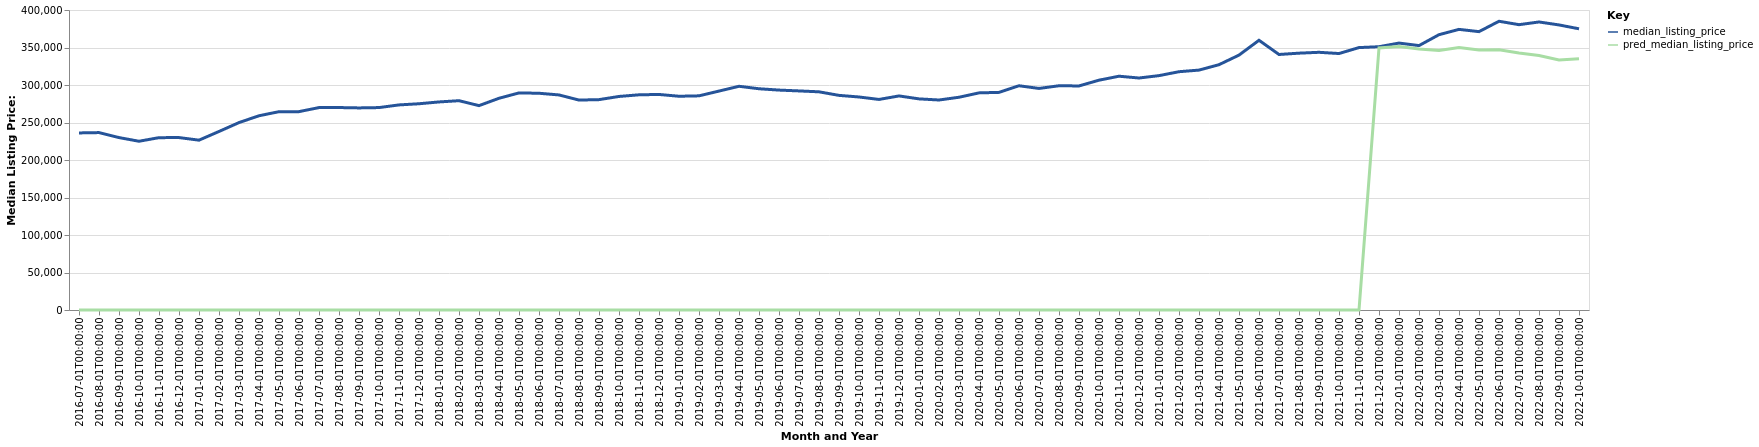

Data behind this chart, as committed beside it:
date, time_idx, median_listing_price, thirty_year_interest_rate_five, month, county_name, active_listing_count, pred_median_listing_price, month_year
2016-07-01, 0, 236093, 3.72, 7, Auburn-Opelika, AL, 888.0, 0, Jul-2016
2016-08-01, 1, 236550, 3.73, 8, Auburn-Opelika, AL, 850.0, 0, Aug-2016
2016-09-01, 2, 229900, 3.66, 9, Auburn-Opelika, AL, 816.0, 0, Sep-2016
2016-10-01, 3, 225000, 3.64, 10, Auburn-Opelika, AL, 806.0, 0, Oct-2016
2016-11-01, 4, 229800, 3.66, 11, Auburn-Opelika, AL, 774.0, 0, Nov-2016
2016-12-01, 5, 229900, 3.48, 12, Auburn-Opelika, AL, 735.0, 0, Dec-2016
2017-01-01, 6, 226450, 3.45, 1, Auburn-Opelika, AL, 710.0, 0, Jan-2017
2017-02-01, 7, 238046, 3.5, 2, Auburn-Opelika, AL, 728.0, 0, Feb-2017
2017-03-01, 8, 249900, 3.52, 3, Auburn-Opelika, AL, 757.0, 0, Mar-2017
2017-04-01, 9, 259000, 4.03, 4, Auburn-Opelika, AL, 780.0, 0, Apr-2017
2017-05-01, 10, 264425, 4.32, 5, Auburn-Opelika, AL, 807.0, 0, May-2017
2017-06-01, 11, 264496, 4.2, 6, Auburn-Opelika, AL, 802.0, 0, Jun-2017
2017-07-01, 12, 269900, 4.19, 7, Auburn-Opelika, AL, 763.0, 0, Jul-2017
2017-08-01, 13, 269950, 4.3, 8, Auburn-Opelika, AL, 728.0, 0, Aug-2017
2017-09-01, 14, 269450, 4.1, 9, Auburn-Opelika, AL, 734.0, 0, Sep-2017
2017-10-01, 15, 269900, 4.05, 10, Auburn-Opelika, AL, 716.0, 0, Oct-2017
2017-11-01, 16, 273450, 3.94, 11, Auburn-Opelika, AL, 680.0, 0, Nov-2017
2017-12-01, 17, 275000, 4.03, 12, Auburn-Opelika, AL, 635.0, 0, Dec-2017
2018-01-01, 18, 277416, 3.93, 1, Auburn-Opelika, AL, 660.0, 0, Jan-2018
2018-02-01, 19, 279089, 3.83, 2, Auburn-Opelika, AL, 700.0, 0, Feb-2018
2018-03-01, 20, 272500, 3.94, 3, Auburn-Opelika, AL, 739.0, 0, Mar-2018
2018-04-01, 21, 282300, 3.95, 4, Auburn-Opelika, AL, 730.0, 0, Apr-2018
2018-05-01, 22, 289450, 3.99, 5, Auburn-Opelika, AL, 727.0, 0, May-2018
2018-06-01, 23, 289000, 4.15, 6, Auburn-Opelika, AL, 767.0, 0, Jun-2018
2018-07-01, 24, 286748, 4.4, 7, Auburn-Opelika, AL, 794.0, 0, Jul-2018
2018-08-01, 25, 279900, 4.46, 8, Auburn-Opelika, AL, 824.0, 0, Aug-2018
2018-09-01, 26, 280500, 4.58, 9, Auburn-Opelika, AL, 804.0, 0, Sep-2018
2018-10-01, 27, 284730, 4.66, 10, Auburn-Opelika, AL, 781.0, 0, Oct-2018
2018-11-01, 28, 286918, 4.62, 11, Auburn-Opelika, AL, 761.0, 0, Nov-2018
2018-12-01, 29, 287399, 4.54, 12, Auburn-Opelika, AL, 762.0, 0, Dec-2018
2019-01-01, 30, 285000, 4.6, 1, Auburn-Opelika, AL, 742.0, 0, Jan-2019
2019-02-01, 31, 285550, 4.72, 2, Auburn-Opelika, AL, 767.0, 0, Feb-2019
2019-03-01, 32, 291910, 4.9, 3, Auburn-Opelika, AL, 803.0, 0, Mar-2019
2019-04-01, 33, 298289, 4.94, 4, Auburn-Opelika, AL, 833.0, 0, Apr-2019
2019-05-01, 34, 295000, 4.75, 5, Auburn-Opelika, AL, 851.0, 0, May-2019
2019-06-01, 35, 293224, 4.51, 6, Auburn-Opelika, AL, 863.0, 0, Jun-2019
2019-07-01, 36, 292110, 4.41, 7, Auburn-Opelika, AL, 845.0, 0, Jul-2019
2019-08-01, 37, 290915, 4.41, 8, Auburn-Opelika, AL, 830.0, 0, Aug-2019
2019-09-01, 38, 286173, 4.2, 9, Auburn-Opelika, AL, 808.0, 0, Sep-2019
2019-10-01, 39, 284019, 4.14, 10, Auburn-Opelika, AL, 788.0, 0, Oct-2019
2019-11-01, 40, 280750, 3.84, 11, Auburn-Opelika, AL, 776.0, 0, Nov-2019
2019-12-01, 41, 285429, 3.81, 12, Auburn-Opelika, AL, 743.0, 0, Dec-2019
2020-01-01, 42, 281500, 3.75, 1, Auburn-Opelika, AL, 714.0, 0, Jan-2020
2020-02-01, 43, 280000, 3.73, 2, Auburn-Opelika, AL, 745.0, 0, Feb-2020
2020-03-01, 44, 283666, 3.78, 3, Auburn-Opelika, AL, 769.0, 0, Mar-2020
2020-04-01, 45, 289493, 3.75, 4, Auburn-Opelika, AL, 802.0, 0, Apr-2020
2020-05-01, 46, 290175, 3.74, 5, Auburn-Opelika, AL, 767.0, 0, May-2020
2020-06-01, 47, 299000, 3.72, 6, Auburn-Opelika, AL, 734.0, 0, Jun-2020
2020-07-01, 48, 295419, 3.49, 7, Auburn-Opelika, AL, 703.0, 0, Jul-2020
2020-08-01, 49, 299000, 3.65, 8, Auburn-Opelika, AL, 672.0, 0, Aug-2020
2020-09-01, 50, 298750, 3.33, 9, Auburn-Opelika, AL, 666.0, 0, Sep-2020
2020-10-01, 51, 306435, 3.28, 10, Auburn-Opelika, AL, 634.0, 0, Oct-2020
2020-11-01, 52, 311718, 3.21, 11, Auburn-Opelika, AL, 600.0, 0, Nov-2020
2020-12-01, 53, 309325, 3.07, 12, Auburn-Opelika, AL, 549.0, 0, Dec-2020
2021-01-01, 54, 312500, 2.99, 1, Auburn-Opelika, AL, 500.0, 0, Jan-2021
2021-02-01, 55, 317728, 2.93, 2, Auburn-Opelika, AL, 493.0, 0, Feb-2021
2021-03-01, 56, 319875, 2.88, 3, Auburn-Opelika, AL, 493.0, 0, Mar-2021
2021-04-01, 57, 327087, 2.84, 4, Auburn-Opelika, AL, 478.0, 0, Apr-2021
2021-05-01, 58, 339854, 2.71, 5, Auburn-Opelika, AL, 401.0, 0, May-2021
2021-06-01, 59, 359635, 2.79, 6, Auburn-Opelika, AL, 403.0, 0, Jun-2021
... 16 more rows
